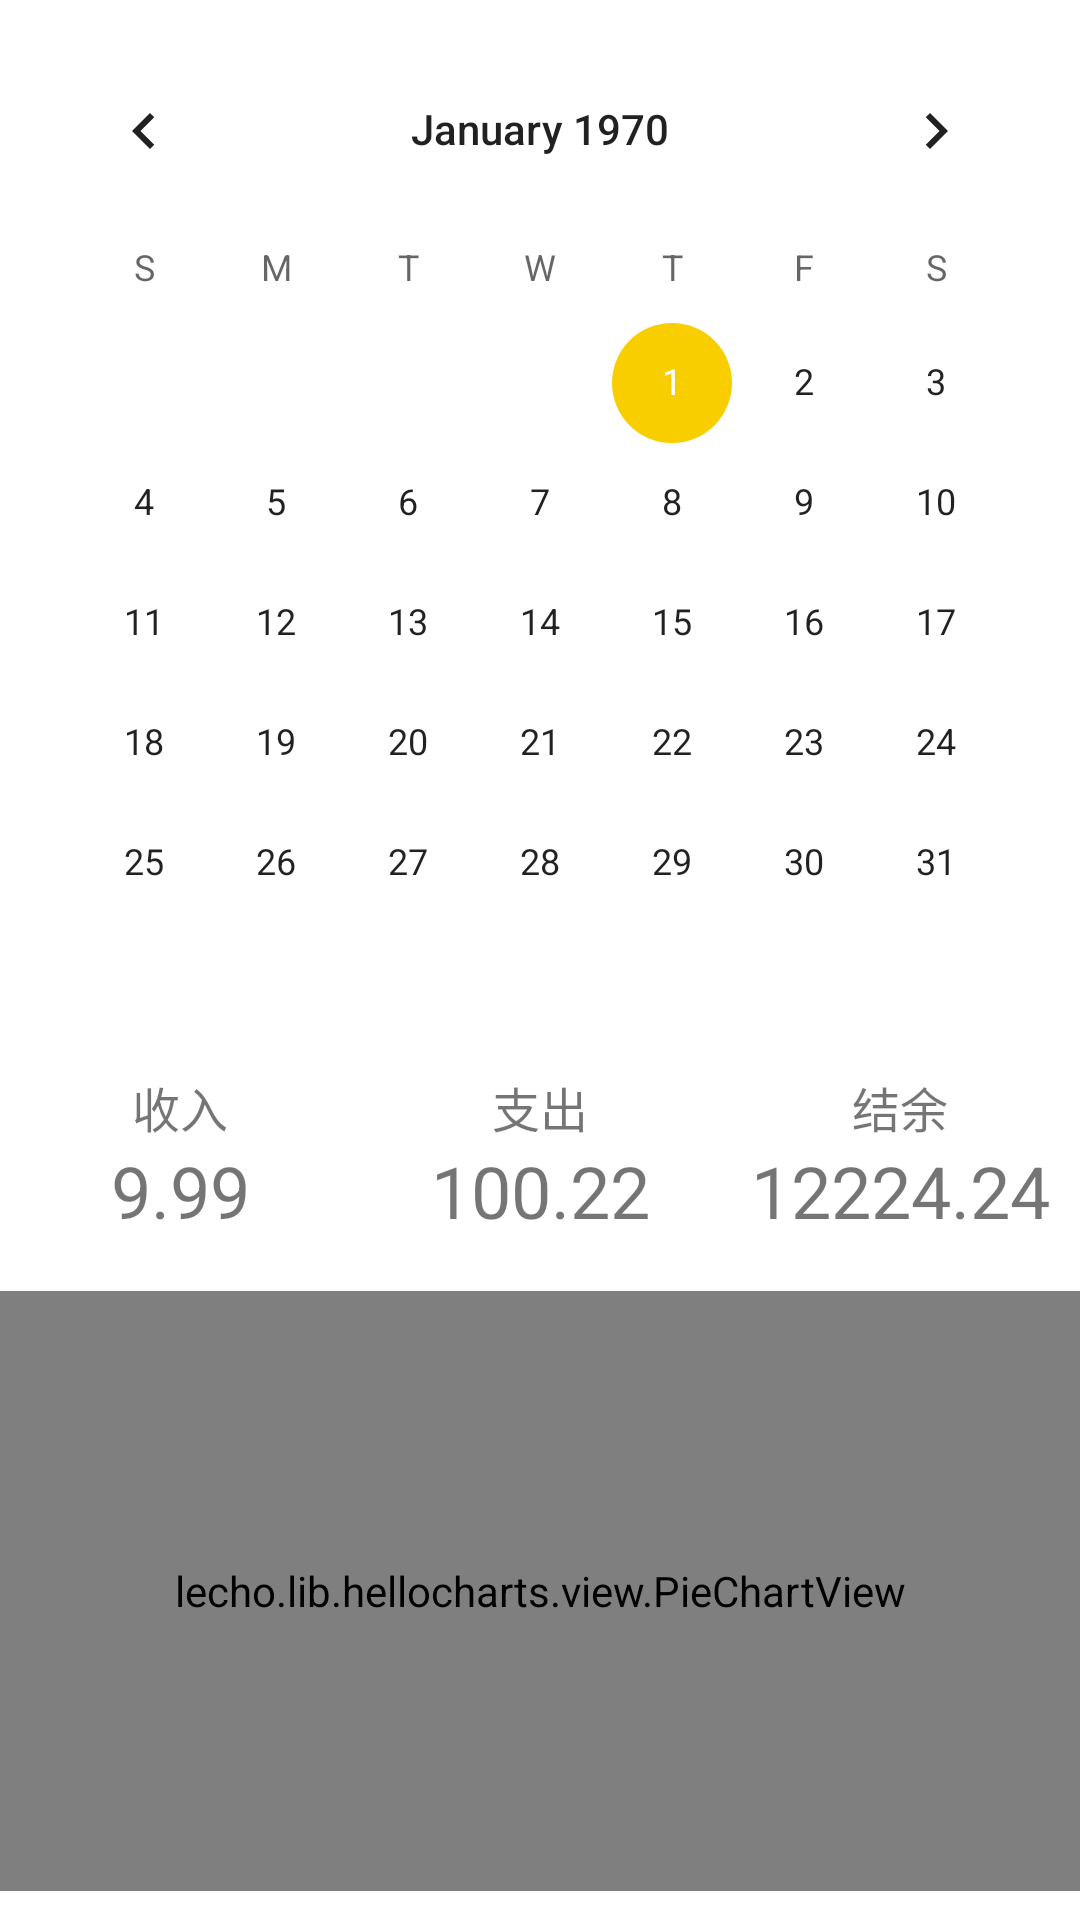

This screen was rendered from an Android layout file. Write that file and the resources it references.
<!-- AndroidManifest.xml: application theme Theme.AccountBook -->
<!-- res/layout/day_view.xml -->
<?xml version="1.0" encoding="utf-8"?>
<androidx.constraintlayout.widget.ConstraintLayout xmlns:android="http://schemas.android.com/apk/res/android"
    xmlns:app="http://schemas.android.com/apk/res-auto"
    xmlns:tools="http://schemas.android.com/tools"
    android:layout_width="match_parent"
    android:layout_height="match_parent">

    <CalendarView
        android:id="@+id/calendarView"
        android:layout_width="wrap_content"
        android:layout_height="wrap_content"
        app:layout_constraintBottom_toTopOf="@+id/linearLayout"
        app:layout_constraintEnd_toEndOf="parent"
        app:layout_constraintStart_toStartOf="parent"
        app:layout_constraintTop_toTopOf="parent" />

    <LinearLayout
        android:id="@+id/linearLayout"
        android:layout_width="0dp"
        android:layout_height="wrap_content"
        android:layout_marginBottom="8dp"
        android:orientation="horizontal"
        app:layout_constraintBottom_toTopOf="@+id/pie_chart"
        app:layout_constraintEnd_toEndOf="parent"
        app:layout_constraintHorizontal_bias="1.0"
        app:layout_constraintStart_toStartOf="parent"
        app:layout_constraintTop_toBottomOf="@+id/calendarView"
        app:layout_constraintVertical_bias="1.0">

        <LinearLayout
            android:layout_width="0dp"
            android:layout_height="wrap_content"
            android:layout_weight="1"
            android:orientation="vertical">

            <TextView
                android:id="@+id/textView5"
                android:layout_width="match_parent"
                android:layout_height="wrap_content"
                android:gravity="center"
                android:text="收入"
                android:textSize="16sp" />

            <TextView
                android:id="@+id/inM"
                android:layout_width="match_parent"
                android:layout_height="wrap_content"
                android:gravity="center"
                android:text="9.99"
                android:textSize="24sp" />
        </LinearLayout>

        <LinearLayout
            android:layout_width="0dp"
            android:layout_height="wrap_content"
            android:layout_weight="1"
            android:orientation="vertical">

            <TextView
                android:id="@+id/textView8"
                android:layout_width="match_parent"
                android:layout_height="wrap_content"
                android:gravity="center"
                android:text="支出"
                android:textSize="16sp" />

            <TextView
                android:id="@+id/outM"
                android:layout_width="match_parent"
                android:layout_height="wrap_content"
                android:gravity="center"
                android:text="100.22"
                android:textSize="24sp" />
        </LinearLayout>

        <LinearLayout
            android:layout_width="0dp"
            android:layout_height="wrap_content"
            android:layout_weight="1"
            android:orientation="vertical">

            <TextView
                android:id="@+id/textView4"
                android:layout_width="match_parent"
                android:layout_height="wrap_content"
                android:gravity="center"
                android:text="结余"
                android:textSize="16sp" />

            <TextView
                android:id="@+id/allM"
                android:layout_width="match_parent"
                android:layout_height="wrap_content"
                android:gravity="center"
                android:text="12224.24"
                android:textSize="24sp" />
        </LinearLayout>
    </LinearLayout>

    <lecho.lib.hellocharts.view.PieChartView
        android:id="@+id/pie_chart"
        android:layout_width="0dp"
        android:layout_height="200dp"
        app:layout_constraintBottom_toBottomOf="parent"
        app:layout_constraintEnd_toEndOf="parent"
        app:layout_constraintStart_toStartOf="parent"
        app:layout_constraintTop_toBottomOf="@+id/linearLayout" />
</androidx.constraintlayout.widget.ConstraintLayout>
<!-- resources referenced by this layout -->
<resources>
  <style name="Theme.AccountBook" parent="Theme.MaterialComponents.DayNight.DarkActionBar">
          
          <item name="colorPrimary">@color/yellow_d</item>
          <item name="colorPrimaryVariant">@color/yellow_dd</item>
          <item name="colorOnPrimary">@color/white</item>
          
          <item name="colorSecondary">@color/yellow</item>
          <item name="colorSecondaryVariant">@color/teal_700</item>
          <item name="colorOnSecondary">@color/black</item>
          
          <item name="android:statusBarColor" tools:targetApi="l">?attr/colorPrimaryVariant</item>
          
      </style>
  <color name="yellow_d">#FFF2BC00</color>
  <color name="yellow_dd">#B19F00</color>
  <color name="white">#FFFFFFFF</color>
  <color name="yellow">#FFF9CE00</color>
  <color name="teal_700">#FF018786</color>
  <color name="black">#FF000000</color>
</resources>
